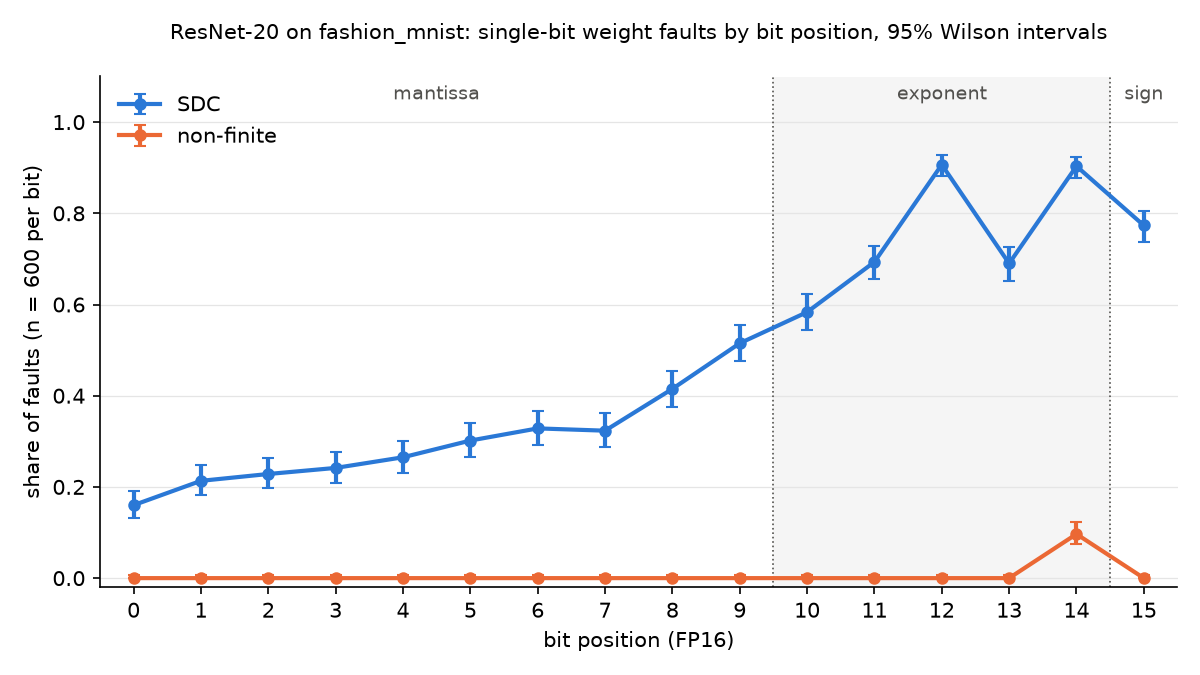

The table this chart was drawn from, first rows:
bit, field, n, masked_count, masked_share, masked_lo, masked_hi, sdc_count, sdc_share, sdc_lo, sdc_hi, non_finite_count, non_finite_share, non_finite_lo, non_finite_hi
0, mantissa, 600, 504, 0.84, 0.8085, 0.8672, 96, 0.16, 0.1328, 0.1915, 0, 0.000000, 0.000000, 0.006362
1, mantissa, 600, 472, 0.7867, 0.7521, 0.8176, 128, 0.2133, 0.1824, 0.2479, 0, 0.000000, 0.000000, 0.006362
2, mantissa, 600, 463, 0.7717, 0.7364, 0.8035, 137, 0.2283, 0.1965, 0.2636, 0, 0.000000, 0.000000, 0.006362
3, mantissa, 600, 455, 0.7583, 0.7225, 0.7909, 145, 0.2417, 0.2091, 0.2775, 0, 0.000000, 0.000000, 0.006362
4, mantissa, 600, 441, 0.735, 0.6983, 0.7687, 159, 0.265, 0.2313, 0.3017, 0, 0.000000, 0.000000, 0.006362
5, mantissa, 600, 419, 0.6983, 0.6604, 0.7337, 181, 0.3017, 0.2663, 0.3396, 0, 0.000000, 0.000000, 0.006362
6, mantissa, 600, 403, 0.6717, 0.6331, 0.708, 197, 0.3283, 0.292, 0.3669, 0, 0.000000, 0.000000, 0.006362
7, mantissa, 600, 406, 0.6767, 0.6382, 0.7129, 194, 0.3233, 0.2871, 0.3618, 0, 0.000000, 0.000000, 0.006362
8, mantissa, 600, 351, 0.585, 0.5452, 0.6238, 249, 0.415, 0.3762, 0.4548, 0, 0.000000, 0.000000, 0.006362
9, mantissa, 600, 291, 0.485, 0.4452, 0.525, 309, 0.515, 0.475, 0.5548, 0, 0.000000, 0.000000, 0.006362
10, exponent, 600, 250, 0.4167, 0.3779, 0.4565, 350, 0.5833, 0.5435, 0.6221, 0, 0.000000, 0.000000, 0.006362
11, exponent, 600, 184, 0.3067, 0.2711, 0.3447, 416, 0.6933, 0.6553, 0.7289, 0, 0.000000, 0.000000, 0.006362
12, exponent, 600, 56, 0.09333, 0.07257, 0.1193, 544, 0.9067, 0.8807, 0.9274, 0, 0.000000, 0.000000, 0.006362
13, exponent, 600, 186, 0.31, 0.2743, 0.3481, 414, 0.69, 0.6519, 0.7257, 0, 0.000000, 0.000000, 0.006362
14, exponent, 600, 0, 0.000000, 0.000000, 0.006362, 542, 0.9033, 0.8771, 0.9245, 58, 0.09667, 0.07552, 0.1229
15, sign, 600, 136, 0.2267, 0.195, 0.2618, 464, 0.7733, 0.7382, 0.805, 0, 0.000000, 0.000000, 0.006362
